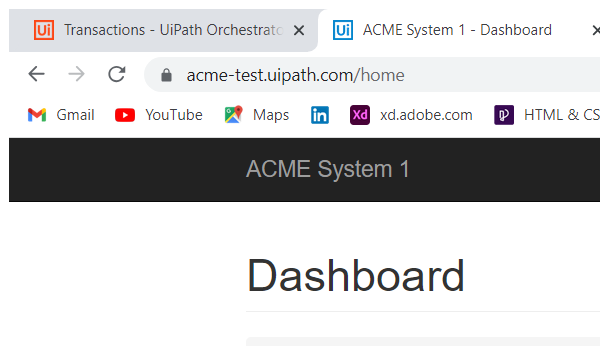
Task: This is the performer aspect of generate yearly report
Workflow: System1_NavigateToUploadYearlyReport

Step 1: Attach Browser 'chrome.exe ACME' in window 'ACME System 1 - *' (chrome.exe)
